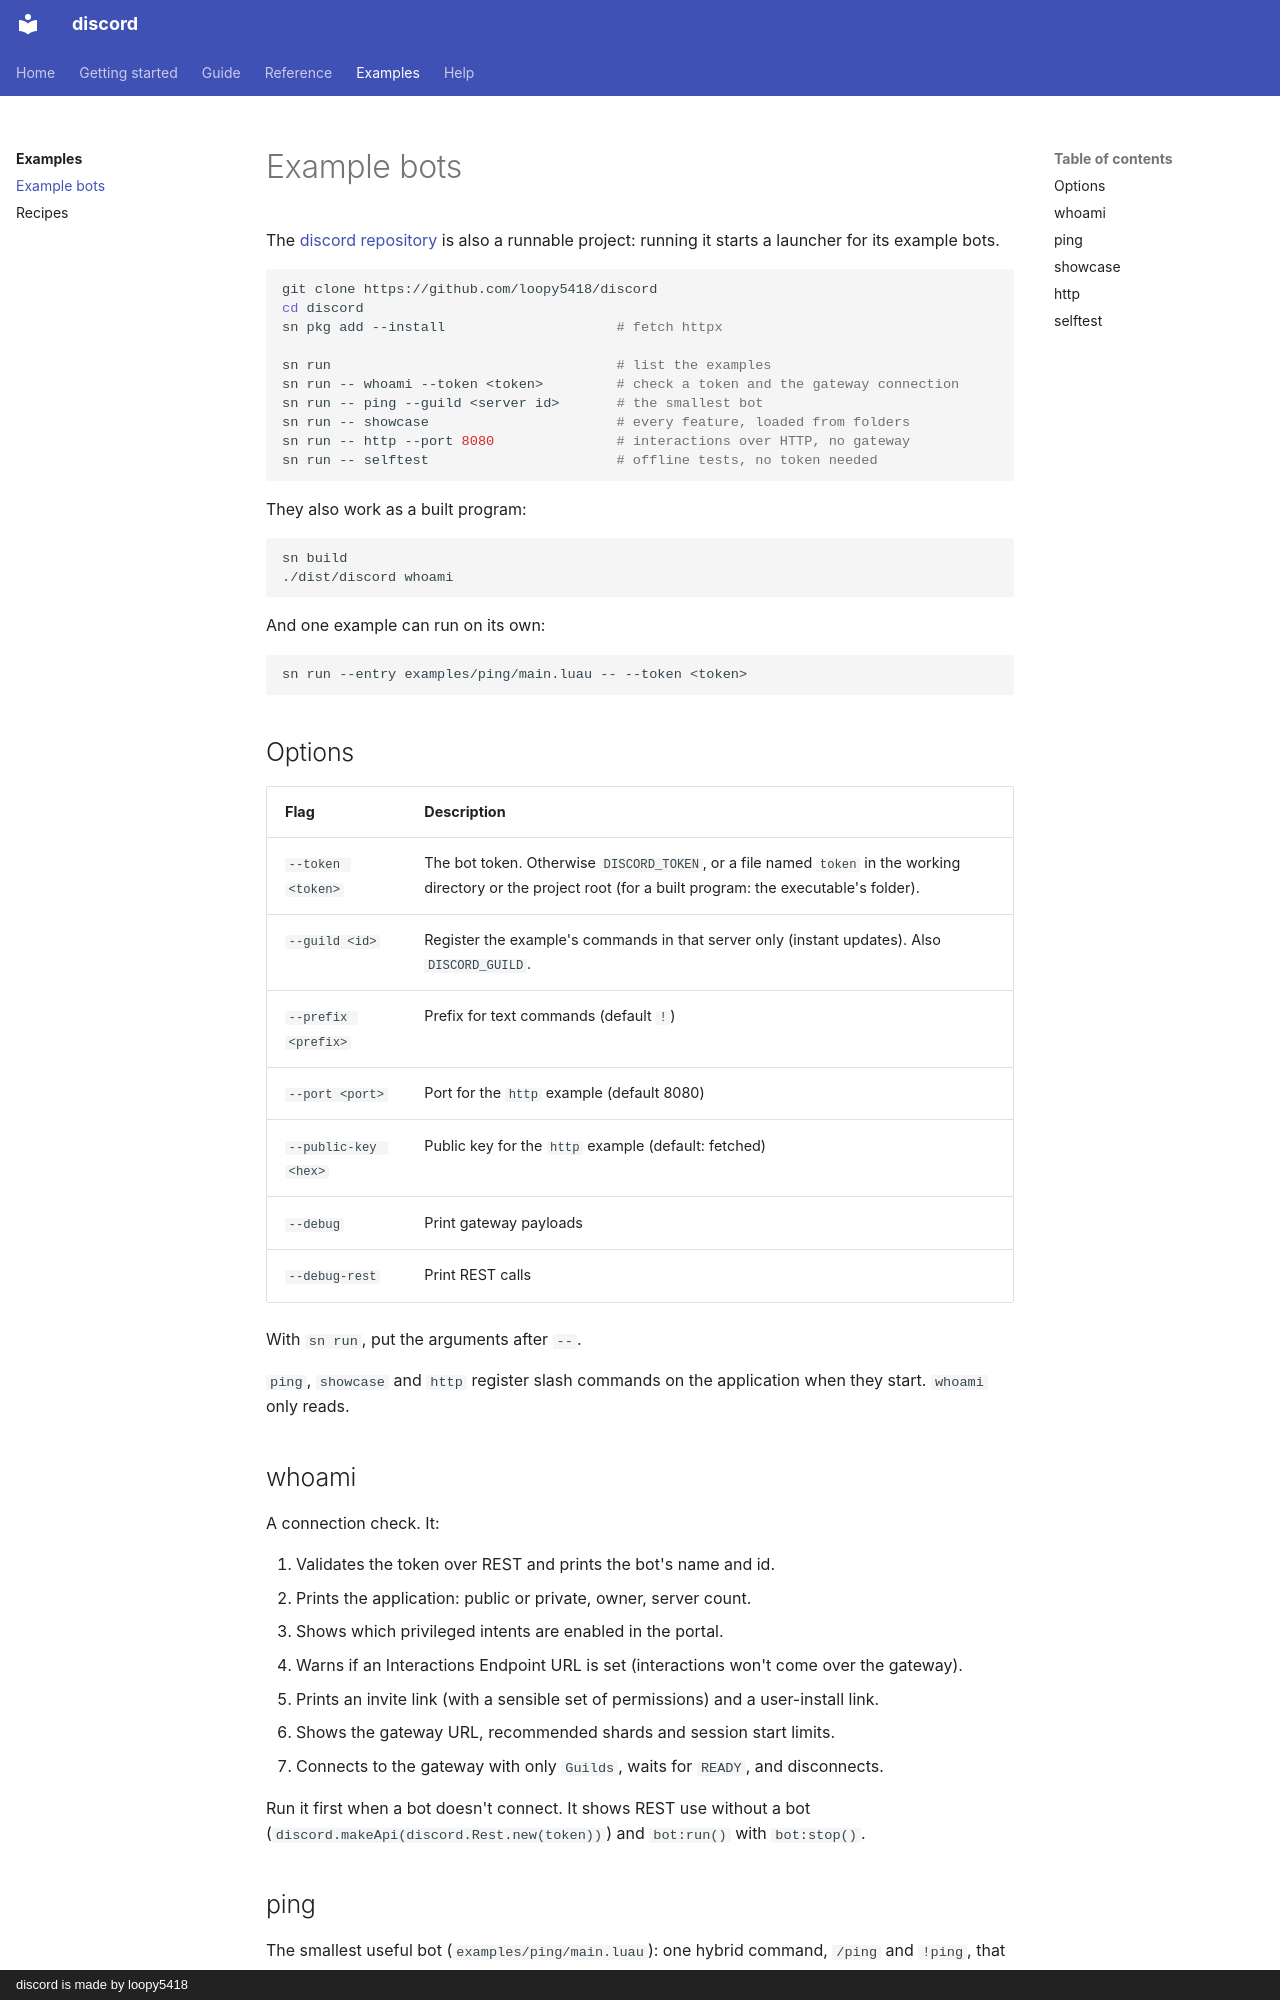

repository: loopy5418/discord-docs · page: examples/bundled/index.html · generator: mkdocs · copyright: discord is made by loopy5418

# Example bots

The [discord repository](https://github.com/loopy5418/discord) is also a runnable project: running it starts a launcher for its example bots.

```sh
git clone https://github.com/loopy5418/discord
cd discord
sn pkg add --install                     # fetch httpx

sn run                                   # list the examples
sn run -- whoami --token <token>         # check a token and the gateway connection
sn run -- ping --guild <server id>       # the smallest bot
sn run -- showcase                       # every feature, loaded from folders
sn run -- http --port 8080               # interactions over HTTP, no gateway
sn run -- selftest                       # offline tests, no token needed
```

They also work as a built program:

```sh
sn build
./dist/discord whoami
```

And one example can run on its own:

```sh
sn run --entry examples/ping/main.luau -- --token <token>
```

## Options

| Flag | Description |
| --- | --- |
| `--token <token>` | The bot token. Otherwise `DISCORD_TOKEN`, or a file named `token` in the working directory or the project root (for a built program: the executable's folder). |
| `--guild <id>` | Register the example's commands in that server only (instant updates). Also `DISCORD_GUILD`. |
| `--prefix <prefix>` | Prefix for text commands (default `!`) |
| `--port <port>` | Port for the `http` example (default 8080) |
| `--public-key <hex>` | Public key for the `http` example (default: fetched) |
| `--debug` | Print gateway payloads |
| `--debug-rest` | Print REST calls |

With `sn run`, put the arguments after `--`.

`ping`, `showcase` and `http` register slash commands on the application when they start. `whoami` only reads.

## whoami

A connection check. It:

1. Validates the token over REST and prints the bot's name and id.
2. Prints the application: public or private, owner, server count.
3. Shows which privileged intents are enabled in the portal.
4. Warns if an Interactions Endpoint URL is set (interactions won't come over the gateway).
5. Prints an invite link (with a sensible set of permissions) and a user-install link.
6. Shows the gateway URL, recommended shards and session start limits.
7. Connects to the gateway with only `Guilds`, waits for `READY`, and disconnects.

Run it first when a bot doesn't connect. It shows REST use without a bot (`discord.makeApi(discord.Rest.new(token))`) and `bot:run()` with `bot:stop()`.
